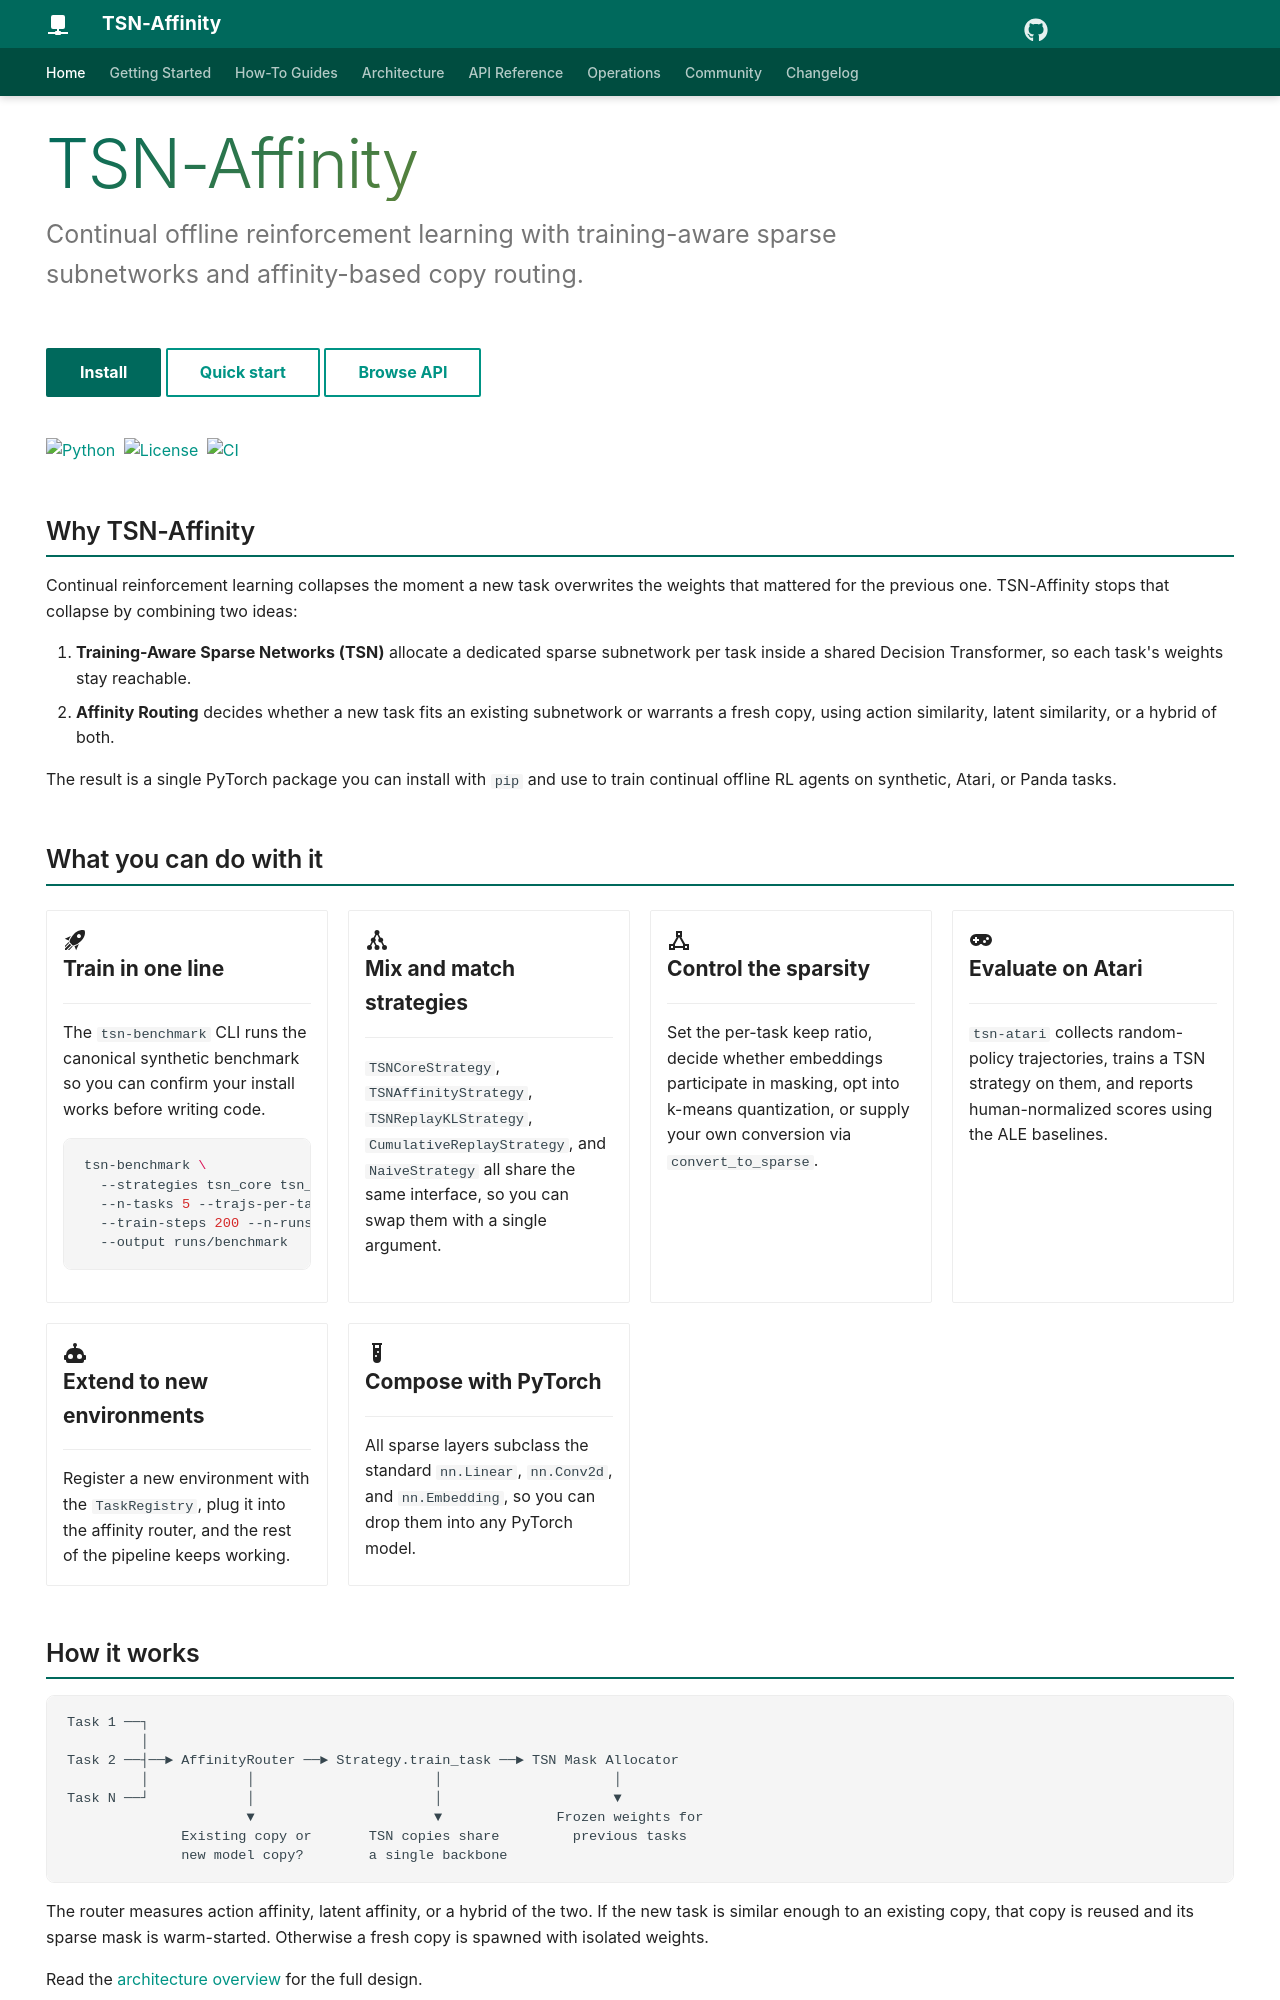

repository: sachncs/tsn-affinity · page: index.html · generator: mkdocs

---
hide:
  - navigation
  - toc
---

# TSN-Affinity

<p class="hero-subtitle">Continual offline reinforcement learning with training-aware sparse subnetworks and affinity-based copy routing.</p>

<div class="hero-cta" markdown>

[Install](getting-started.md#install){ .md-button .md-button--primary }
[Quick start](getting-started.md){ .md-button }
[Browse API](api.md){ .md-button }

</div>

<div class="hero-meta" markdown>

[![Python](https://img.shields.io/badge/python-3.10%2B-blue)](https://www.python.org/downloads/)
[![License](https://img.shields.io/badge/license-MIT-green)](https://github.com/sachncs/tsn-affinity/blob/master/LICENSE)
[![CI](https://img.shields.io/github/actions/workflow/status/sachncs/tsn-affinity/ci.yml?branch=master)](https://github.com/sachncs/tsn-affinity/actions)

</div>

## Why TSN-Affinity

Continual reinforcement learning collapses the moment a new task overwrites the weights that mattered for the previous one. TSN-Affinity stops that collapse by combining two ideas:

1. **Training-Aware Sparse Networks (TSN)** allocate a dedicated sparse subnetwork per task inside a shared Decision Transformer, so each task's weights stay reachable.
2. **Affinity Routing** decides whether a new task fits an existing subnetwork or warrants a fresh copy, using action similarity, latent similarity, or a hybrid of both.

The result is a single PyTorch package you can install with `pip` and use to train continual offline RL agents on synthetic, Atari, or Panda tasks.

## What you can do with it

<div class="grid cards" markdown>

-   :material-rocket-launch:{ .lg .middle } **Train in one line**

    ---

    The `tsn-benchmark` CLI runs the canonical synthetic benchmark so you can confirm your install works before writing code.

    ```bash
    tsn-benchmark \
      --strategies tsn_core tsn_affinity \
      --n-tasks 5 --trajs-per-task 10 \
      --train-steps 200 --n-runs 3 \
      --output runs/benchmark
    ```

-   :material-graph:{ .lg .middle } **Mix and match strategies**

    ---

    `TSNCoreStrategy`, `TSNAffinityStrategy`, `TSNReplayKLStrategy`, `CumulativeReplayStrategy`, and `NaiveStrategy` all share the same interface, so you can swap them with a single argument.

-   :material-vector-triangle:{ .lg .middle } **Control the sparsity**

    ---

    Set the per-task keep ratio, decide whether embeddings participate in masking, opt into k-means quantization, or supply your own conversion via `convert_to_sparse`.

-   :material-gamepad-variant:{ .lg .middle } **Evaluate on Atari**

    ---

    `tsn-atari` collects random-policy trajectories, trains a TSN strategy on them, and reports human-normalized scores using the ALE baselines.

-   :material-robot:{ .lg .middle } **Extend to new environments**

    ---

    Register a new environment with the `TaskRegistry`, plug it into the affinity router, and the rest of the pipeline keeps working.

-   :material-test-tube:{ .lg .middle } **Compose with PyTorch**

    ---

    All sparse layers subclass the standard `nn.Linear`, `nn.Conv2d`, and `nn.Embedding`, so you can drop them into any PyTorch model.

</div>
